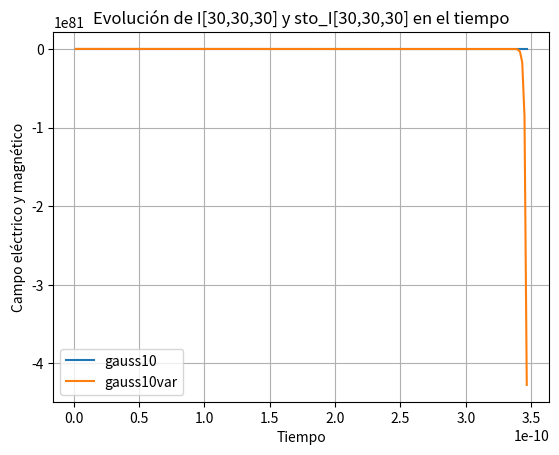

Write Python code to recreate this figure.
#Programa FDTD_3D fuente suave, PEC, S-FDTD
#7 segmentos de cable
#derivada normalizada gaussiana
import numpy as np
import math
import matplotlib.pyplot as plt
#INICIALIZACION DE VARIABLES
#Constantes del medio
N_max = 60 
Ni = N_max
Nj = N_max
Nk = N_max
sigma_x = np.zeros((Ni,Nj,Nk))  
sigma_y = np.zeros((Ni,Nj,Nk)) 
sigma_z = np.zeros((Ni,Nj,Nk))
epsilon_x = np.zeros((Ni,Nj,Nk))  
epsilon_y = np.zeros((Ni,Nj,Nk)) 
epsilon_z = np.zeros((Ni,Nj,Nk))  
epsilon_x[:,:,:] = 8.8541878176*10**-12 
epsilon_y[:,:,:] = 8.8541878176*10**-12 
epsilon_z[:,:,:] = 8.8541878176*10**-12 
mu_x = np.zeros((Ni,Nj,Nk))  
mu_y = np.zeros((Ni,Nj,Nk)) 
mu_z = np.zeros((Ni,Nj,Nk))  
mu_x[:,:,:] = 4*math.pi*10**-7
mu_y[:,:,:] = 4*math.pi*10**-7 
mu_z[:,:,:] = 4*math.pi*10**-7 
sigma_m_x = np.zeros((Ni,Nj,Nk))  
sigma_m_y = np.zeros((Ni,Nj,Nk)) 
sigma_m_z = np.zeros((Ni,Nj,Nk))
c = 299792458
#Constantes de paso
PPW = 20
As = 10**-3 
At = As*0.9/(c*math.sqrt(3))
lim_step = 200
#lim_step = 82
fmax = c/(PPW*As)
p = 1/(math.pi*fmax)
to = 5*p
t = 0
#Constantes algebraicas
C_Ex = (epsilon_x - 0.5*sigma_x*At)/(epsilon_x + 0.5*sigma_x*At)
D_Ex = At/((epsilon_x + 0.5*sigma_x*At))
C_Ey = (epsilon_y - 0.5*sigma_y*At)/(epsilon_y + 0.5*sigma_y*At)
D_Ey = At/((epsilon_y + 0.5*sigma_y*At))
C_Ez = (epsilon_z - 0.5*sigma_z*At)/(epsilon_z + 0.5*sigma_z*At)
D_Ez = At/((epsilon_z + 0.5*sigma_z*At))
C_Hx = (mu_x - 0.5*sigma_m_x*At)/(mu_x + 0.5*sigma_m_x*At)
D_Hx = At/(mu_x + 0.5*sigma_m_x*At)
C_Hy = (mu_y - 0.5*sigma_m_y*At)/(mu_y + 0.5*sigma_m_y*At)
D_Hy = At/(mu_y + 0.5*sigma_m_y*At)
C_Hz = (mu_z - 0.5*sigma_m_z*At)/(mu_z + 0.5*sigma_m_z*At)
D_Hz = At/(mu_z + 0.5*sigma_m_z*At)
#InicializaciÃ³n a 0 de los campos
H_x = np.zeros((Ni,Nj,Nk))          
H_y = np.zeros((Ni,Nj,Nk))
H_z = np.zeros((Ni,Nj,Nk))
E_x = np.zeros((Ni,Nj,Nk))
E_y = np.zeros((Ni,Nj,Nk))
E_z = np.zeros((Ni,Nj,Nk))
#S-FDTD
sto_Ex = np.zeros((Ni,Nj,Nk))
sto_Ey = np.zeros((Ni,Nj,Nk))
sto_Ez = np.zeros((Ni,Nj,Nk))
sto_Hx = np.zeros((Ni,Nj,Nk))
sto_Hy = np.zeros((Ni,Nj,Nk))
sto_Hz = np.zeros((Ni,Nj,Nk))
sto_sigma_x = np.zeros((Ni,Nj,Nk))  
sto_sigma_y = np.zeros((Ni,Nj,Nk)) 
sto_sigma_z = np.zeros((Ni,Nj,Nk))
sto_epsilon_x = np.zeros((Ni,Nj,Nk))  
sto_epsilon_y = np.zeros((Ni,Nj,Nk)) 
sto_epsilon_z = np.zeros((Ni,Nj,Nk))  
sto_mu_x = np.zeros((Ni,Nj,Nk))  
sto_mu_y = np.zeros((Ni,Nj,Nk)) 
sto_mu_z = np.zeros((Ni,Nj,Nk))  
sto_sigma_m_x = np.zeros((Ni,Nj,Nk))  
sto_sigma_m_y = np.zeros((Ni,Nj,Nk)) 
sto_sigma_m_z = np.zeros((Ni,Nj,Nk))
#Carga e intensidad por unidad de longitud
I = np.zeros((Ni,Nj,Nk))
Q = np.zeros((Ni,Nj,Nk))
sto_I = np.zeros((Ni,Nj,Nk))
sto_Q = np.zeros((Ni,Nj,Nk))
L = np.zeros((Ni,Nj,Nk))
R = np.zeros((Ni,Nj,Nk))
sto_L = np.zeros((Ni,Nj,Nk))
sto_R = np.zeros((Ni,Nj,Nk))
l = 7*As
d = 2 * 2*10**-5
r = d/2
#d = 2 * 2*10**-6
Rvar = np.array([1.0480821440721129,0.9247264298969866,1.0283193018954377,0.953509278393018,0.9577257685371066,0.8946043410020965,0.9735852636761192]) 
desvia = np.array([0.10480821440721129,0.09247264298969866,0.10283193018954379,0.09535092783930181,0.09577257685371066,0.08946043410020965,0.09735852636761193])
for k in range(0,7):
    R[30,27+k,30] = Rvar[k]
    L[30,27+k,30] = 7.462*10**-7
    sto_R[30,27+k,30] = desvia[k]
A1 = np.zeros((Ni,Nj,Nk))
A2 = np.zeros((Ni,Nj,Nk))
A3 = np.zeros((Ni,Nj,Nk))
B1 = np.zeros((Ni,Nj,Nk))
B2 = np.zeros((Ni,Nj,Nk))
B3 = np.zeros((Ni,Nj,Nk))
for k in range(0,7):
    A1[30,27+k,30] = (L[30,27+k,30] - 1/2*R[30,27+k,30]*At)/(L[30,27+k,30] + 1/2*R[30,27+k,30]*At)
    A2[30,27+k,30] = (At*L[30,27+k,30]*c*c)/(As*(L[30,27+k,30] + 1/2*At*R[30,27+k,30]))
    A3[30,27+k,30] = At/(L[30,27+k,30] + 1/2*At*R[30,27+k,30])
    B1[30,27+k,30] = - sto_R[30,27+k,30]*At*L[30,27+k,30]/(L[30,27+k,30]+1/2*R[30,27+k,30]*At)**2
    B2[30,27+k,30] = - 1/2*sto_R[30,27+k,30]*At*At*c*c*L[30,27+k,30]/(As*(L[30,27+k,30]+1/2*At*R[30,27+k,30])**2)
    B3[30,27+k,30] = - 1/2*sto_R[30,27+k,30]*At**2/(L[30,27+k,30]+1/2*At*R[30,27+k,30])**2
    
#Funciones
def update_Hx(H_x,E_x,E_y,E_z,C_Hx,D_Hx,As,At,Ni,Nj,Nk,sto_Hx,sto_Ex,sto_Ey,sto_Ez,sto_sigma_m_x,sto_mu_x,sigma_m_x,mu_x):
    #Declaración de variables
    m = np.zeros((Ni,Nj,Nk)) 
    #Calculo campo magnético Hx y su varianza
    m[0:Ni,0:Nj-1,0:Nk-1] = E_y[0:Ni,0:Nj-1,0:Nk-1] - E_y[0:Ni,0:Nj-1,1:Nk] + E_z[0:Ni,1:Nj,0:Nk-1] - E_z[0:Ni,0:Nj-1,0:Nk-1]  
    H_x[0:Ni,0:Nj-1,0:Nk-1] = C_Hx[0:Ni,0:Nj-1,0:Nk-1] * H_x[0:Ni,0:Nj-1,0:Nk-1] - D_Hx[0:Ni,0:Nj-1,0:Nk-1] * m[0:Ni,0:Nj-1,0:Nk-1] / As
    sto_Hx[0:Ni,0:Nj-1,0:Nk-1] = C_Hx[0:Ni,0:Nj-1,0:Nk-1] * sto_Hx[0:Ni,0:Nj-1,0:Nk-1] + D_Hx[0:Ni,0:Nj-1,0:Nk-1] * (sto_Ey[0:Ni,0:Nj-1,0:Nk-1] - sto_Ey[0:Ni,0:Nj-1,1:Nk] + sto_Ez[0:Ni,1:Nj,0:Nk-1] - sto_Ez[0:Ni,0:Nj-1,0:Nk-1])/As 
    m[0:Ni,0:Nj-1,Nk-1] = E_y[0:Ni,0:Nj-1,Nk-1] + E_z[0:Ni,1:Nj,Nk-1] - E_z[0:Ni,0:Nj-1,Nk-1]
    H_x[0:Ni,0:Nj-1,Nk-1] = C_Hx[0:Ni,0:Nj-1,Nk-1] * H_x[0:Ni,0:Nj-1,Nk-1] - D_Hx[0:Ni,0:Nj-1,Nk-1] * m[0:Ni,0:Nj-1,Nk-1] / As
    sto_Hx[0:Ni,0:Nj-1,Nk-1] = C_Hx[0:Ni,0:Nj-1,Nk-1] * sto_Hx[0:Ni,0:Nj-1,Nk-1] + D_Hx[0:Ni,0:Nj-1,Nk-1] * (sto_Ey[0:Ni,0:Nj-1,Nk-1] + sto_Ez[0:Ni,1:Nj,Nk-1] - sto_Ez[0:Ni,0:Nj-1,Nk-1])/As
    m[0:Ni,Nj-1,0:Nk-1] = E_y[0:Ni,Nj-1,0:Nk-1] - E_y[0:Ni,Nj-1,1:Nk] - E_z[0:Ni,Nj-1,0:Nk-1]  
    H_x[0:Ni,Nj-1,0:Nk-1] = C_Hx[0:Ni,Nj-1,0:Nk-1] * H_x[0:Ni,Nj-1,0:Nk-1] - D_Hx[0:Ni,Nj-1,0:Nk-1] * m[0:Ni,Nj-1,0:Nk-1] / As   
    sto_Hx[0:Ni,Nj-1,0:Nk-1] = C_Hx[0:Ni,Nj-1,0:Nk-1] * sto_Hx[0:Ni,Nj-1,0:Nk-1] + D_Hx[0:Ni,Nj-1,0:Nk-1] * (sto_Ey[0:Ni,Nj-1,0:Nk-1] - sto_Ey[0:Ni,Nj-1,1:Nk] - sto_Ez[0:Ni,Nj-1,0:Nk-1])/As
    m[0:Ni,Nj-1,Nk-1] = E_y[0:Ni,Nj-1,Nk-1] - E_z[0:Ni,Nj-1,Nk-1]
    H_x[0:Ni,Nj-1,Nk-1] = C_Hx[0:Ni,Nj-1,Nk-1] * H_x[0:Ni,Nj-1,Nk-1] - D_Hx[0:Ni,Nj-1,Nk-1] * m[0:Ni,Nj-1,Nk-1] / As
    sto_Hx[0:Ni,Nj-1,Nk-1] = C_Hx[0:Ni,Nj-1,Nk-1] * sto_Hx[0:Ni,Nj-1,Nk-1] + D_Hx[0:Ni,Nj-1,Nk-1] * (sto_Ey[0:Ni,Nj-1,Nk-1] - sto_Ez[0:Ni,Nj-1,Nk-1])/As

def update_Hy(H_y,E_x,E_y,E_z,C_Hy,D_Hy,As,At,Ni,Nj,Nk,sto_Hy,sto_Ex,sto_Ey,sto_Ez,sto_sigma_m_y,sto_mu_y,sigma_m_y,mu_y):
    #Declaración de variables
    m = np.zeros((Ni,Nj,Nk)) 
    #Calculo campo magnético Hy y su varianza
    m[0:Ni-1,0:Nj,0:Nk-1] = E_x[0:Ni-1,0:Nj,1:Nk] - E_x[0:Ni-1,0:Nj,0:Nk-1] + E_z[0:Ni-1,0:Nj,0:Nk-1] - E_z[1:Ni,0:Nj,0:Nk-1]
    H_y[0:Ni-1,0:Nj,0:Nk-1] = C_Hy[0:Ni-1,0:Nj,0:Nk-1] * H_y[0:Ni-1,0:Nj,0:Nk-1] - D_Hy[0:Ni-1,0:Nj,0:Nk-1] * m[0:Ni-1,0:Nj,0:Nk-1] / As
    sto_Hy[0:Ni-1,0:Nj,0:Nk-1] = C_Hy[0:Ni-1,0:Nj,0:Nk-1] * sto_Hy[0:Ni-1,0:Nj,0:Nk-1] + D_Hy[0:Ni-1,0:Nj,0:Nk-1] * (sto_Ex[0:Ni-1,0:Nj,1:Nk] - sto_Ex[0:Ni-1,0:Nj,0:Nk-1] + sto_Ez[0:Ni-1,0:Nj,0:Nk-1] - sto_Ez[1:Ni,0:Nj,0:Nk-1])/As
    m[0:Ni-1,0:Nj,Nk-1] = - E_x[0:Ni-1,0:Nj,Nk-1] + E_z[0:Ni-1,0:Nj,Nk-1] - E_z[1:Ni,0:Nj,Nk-1]
    H_y[0:Ni-1,0:Nj,Nk-1] = C_Hy[0:Ni-1,0:Nj,Nk-1] * H_y[0:Ni-1,0:Nj,Nk-1] - D_Hy[0:Ni-1,0:Nj,Nk-1] * m[0:Ni-1,0:Nj,Nk-1] / As
    sto_Hy[0:Ni-1,0:Nj,Nk-1] = C_Hy[0:Ni-1,0:Nj,Nk-1] * sto_Hy[0:Ni-1,0:Nj,Nk-1] + D_Hy[0:Ni-1,0:Nj,Nk-1] * ( - sto_Ex[0:Ni-1,0:Nj,Nk-1] + sto_Ez[0:Ni-1,0:Nj,Nk-1] - sto_Ez[1:Ni,0:Nj,Nk-1])/As
    m[Ni-1,0:Nj,0:Nk-1] = E_x[Ni-1,0:Nj,1:Nk] - E_x[Ni-1,0:Nj,0:Nk-1] + E_z[Ni-1,0:Nj,0:Nk-1]
    H_y[Ni-1,0:Nj,0:Nk-1] = C_Hy[Ni-1,0:Nj,0:Nk-1] * H_y[Ni-1,0:Nj,0:Nk-1] - D_Hy[Ni-1,0:Nj,0:Nk-1] * m[Ni-1,0:Nj,0:Nk-1] / As
    sto_Hy[Ni-1,0:Nj,0:Nk-1] = C_Hy[Ni-1,0:Nj,0:Nk-1] * sto_Hy[Ni-1,0:Nj,0:Nk-1] + D_Hy[Ni-1,0:Nj,0:Nk-1] * (sto_Ex[Ni-1,0:Nj,1:Nk] - sto_Ex[Ni-1,0:Nj,0:Nk-1] + sto_Ez[Ni-1,0:Nj,0:Nk-1])/As
    m[Ni-1,0:Nj,Nk-1] = - E_x[Ni-1,0:Nj,Nk-1] + E_z[Ni-1,0:Nj,Nk-1]
    H_y[Ni-1,0:Nj,Nk-1] = C_Hy[Ni-1,0:Nj,Nk-1] * H_y[Ni-1,0:Nj,Nk-1] - D_Hy[Ni-1,0:Nj,Nk-1] * m[Ni-1,0:Nj,Nk-1] / As
    sto_Hy[Ni-1,0:Nj,Nk-1] = C_Hy[Ni-1,0:Nj,Nk-1] * sto_Hy[Ni-1,0:Nj,Nk-1] + D_Hy[Ni-1,0:Nj,Nk-1] * (-sto_Ex[Ni-1,0:Nj,Nk-1] + sto_Ez[Ni-1,0:Nj,Nk-1])/As

def update_Hz(H_z,E_x,E_y,E_z,C_Hz,D_Hz,As,At,Ni,Nj,Nk,sto_Hz,sto_Ex,sto_Ey,sto_Ez,sto_sigma_m_z,sto_mu_z,sigma_m_z,mu_z):
    #Declaración de variables
    m = np.zeros((Ni,Nj,Nk)) 
    #Calculo campo magnético Hz y su varianza
    m[0:Ni-1,0:Nj-1,0:Nk] = E_x[0:Ni-1,0:Nj-1,0:Nk] - E_x[0:Ni-1,1:Nj,0:Nk] + E_y[1:Ni,0:Nj-1,0:Nk] - E_y[0:Ni-1,0:Nj-1,0:Nk]
    H_z[0:Ni-1,0:Nj-1,0:Nk] = C_Hz[0:Ni-1,0:Nj-1,0:Nk] * H_z[0:Ni-1,0:Nj-1,0:Nk] - D_Hz[0:Ni-1,0:Nj-1,0:Nk] * m[0:Ni-1,0:Nj-1,0:Nk]  / As  
    sto_Hz[0:Ni-1,0:Nj-1,0:Nk] = C_Hz[0:Ni-1,0:Nj-1,0:Nk] * sto_Hz[0:Ni-1,0:Nj-1,0:Nk] + D_Hz[0:Ni-1,0:Nj-1,0:Nk] * (sto_Ex[0:Ni-1,0:Nj-1,0:Nk] - sto_Ex[0:Ni-1,1:Nj,0:Nk] + sto_Ey[1:Ni,0:Nj-1,0:Nk] - sto_Ey[0:Ni-1,0:Nj-1,0:Nk])/As
    m[0:Ni-1,Nj-1,0:Nk] = E_x[0:Ni-1,Nj-1,0:Nk] + E_y[1:Ni,Nj-1,0:Nk] - E_y[0:Ni-1,Nj-1,0:Nk]
    H_z[0:Ni-1,Nj-1,0:Nk] = C_Hz[0:Ni-1,Nj-1,0:Nk] * H_z[0:Ni-1,Nj-1,0:Nk] - D_Hz[0:Ni-1,Nj-1,0:Nk] * m[0:Ni-1,Nj-1,0:Nk]  / As
    sto_Hz[0:Ni-1,Nj-1,0:Nk] = C_Hz[0:Ni-1,Nj-1,0:Nk] * sto_Hz[0:Ni-1,Nj-1,0:Nk] + D_Hz[0:Ni-1,Nj-1,0:Nk] * (sto_Ex[0:Ni-1,Nj-1,0:Nk] + sto_Ey[1:Ni,Nj-1,0:Nk] - sto_Ey[0:Ni-1,Nj-1,0:Nk])/As
    m[Ni-1,0:Nj-1,0:Nk] = E_x[Ni-1,0:Nj-1,0:Nk] - E_x[Ni-1,1:Nj,0:Nk] - E_y[Ni-1,0:Nj-1,0:Nk]
    H_z[Ni-1,0:Nj-1,0:Nk] = C_Hz[Ni-1,0:Nj-1,0:Nk] * H_z[Ni-1,0:Nj-1,0:Nk] - D_Hz[Ni-1,0:Nj-1,0:Nk] * m[Ni-1,0:Nj-1,0:Nk]  / As  
    sto_Hz[Ni-1,0:Nj-1,0:Nk] = C_Hz[Ni-1,0:Nj-1,0:Nk] * sto_Hz[Ni-1,0:Nj-1,0:Nk] + D_Hz[Ni-1,0:Nj-1,0:Nk] * (sto_Ex[Ni-1,0:Nj-1,0:Nk] - sto_Ex[Ni-1,1:Nj,0:Nk] - sto_Ey[Ni-1,0:Nj-1,0:Nk])/As
    m[Ni-1,Nj-1,0:Nk] = E_x[Ni-1,Nj-1,0:Nk] - E_y[Ni-1,Nj-1,0:Nk]
    H_z[Ni-1,Nj-1,0:Nk] = C_Hz[Ni-1,Nj-1,0:Nk] * H_z[Ni-1,Nj-1,0:Nk] - D_Hz[Ni-1,Nj-1,0:Nk] * m[Ni-1,Nj-1,0:Nk]  / As
    sto_Hz[Ni-1,Nj-1,0:Nk] = C_Hz[Ni-1,Nj-1,0:Nk] * sto_Hz[Ni-1,Nj-1,0:Nk] + D_Hz[Ni-1,Nj-1,0:Nk] * (sto_Ex[Ni-1,Nj-1,0:Nk] - sto_Ey[Ni-1,Nj-1,0:Nk])/As
   
def update_Ex(E_x,H_x,H_y,H_z,C_Ex,D_Ex,As,At,Ni,Nj,Nk,sto_Ex,sto_Hx,sto_Hy,sto_Hz,sto_sigma_x,sto_epsilon_x,sigma_x,epsilon_x):
    #Declaración de variables
    m = np.zeros((Ni,Nj,Nk)) 
    #Calculo campo eléctrico Ex y su varianza
    m[0:Ni,0,0] = H_z[0:Ni,0,0] - H_y[0:Ni,0,0]
    E_x[0:Ni,0,0] = C_Ex[0:Ni,0,0] * E_x[0:Ni,0,0] + D_Ex[0:Ni,0,0] * m[0:Ni,0,0] / As 
    sto_Ex[0:Ni,0,0] = C_Ex[0:Ni,0,0] * sto_Ex[0:Ni,0,0] + D_Ex[0:Ni,0,0] * (sto_Hz[0:Ni,0,0] - sto_Hy[0:Ni,0,0])/As
    m[0:Ni,1:Nj,0] = H_z[0:Ni,1:Nj,0] - H_z[0:Ni,0:Nj-1,0] - H_y[0:Ni,1:Nj,0]
    E_x[0:Ni,1:Nj,0] = C_Ex[0:Ni,1:Nj,0] * E_x[0:Ni,1:Nj,0] + D_Ex[0:Ni,1:Nj,0] * m[0:Ni,1:Nj,0] /As           
    sto_Ex[0:Ni,1:Nj,0] = C_Ex[0:Ni,1:Nj,0] * sto_Ex[0:Ni,1:Nj,0] + D_Ex[0:Ni,1:Nj,0] * (sto_Hz[0:Ni,1:Nj,0] - sto_Hz[0:Ni,0:Nj-1,0] - sto_Hy[0:Ni,1:Nj,0])/As
    m[0:Ni,0,1:Nk] = H_z[0:Ni,0,1:Nk] + H_y[0:Ni,0,0:Nk-1] - H_y[0:Ni,0,1:Nk]
    E_x[0:Ni,0,1:Nk] = C_Ex[0:Ni,0,1:Nk] * E_x[0:Ni,0,1:Nk] + D_Ex[0:Ni,0,1:Nk] * m[0:Ni,0,1:Nk] /As
    sto_Ex[0:Ni,0,1:Nk] = C_Ex[0:Ni,0,1:Nk] * sto_Ex[0:Ni,0,1:Nk] + D_Ex[0:Ni,0,1:Nk] * (sto_Hz[0:Ni,0,1:Nk] + sto_Hy[0:Ni,0,0:Nk-1] - sto_Hy[0:Ni,0,1:Nk])/As
    m[0:Ni,1:Nj,1:Nk] = H_z[0:Ni,1:Nj,1:Nk] - H_z[0:Ni,0:Nj-1,1:Nk] + H_y[0:Ni,1:Nj,0:Nk-1] - H_y[0:Ni,1:Nj,1:Nk]
    E_x[0:Ni,1:Nj,1:Nk] = C_Ex[0:Ni,1:Nj,1:Nk] * E_x[0:Ni,1:Nj,1:Nk] + D_Ex[0:Ni,1:Nj,1:Nk] * m[0:Ni,1:Nj,1:Nk] /As
    sto_Ex[0:Ni,1:Nj,1:Nk] = C_Ex[0:Ni,1:Nj,1:Nk] * sto_Ex[0:Ni,1:Nj,1:Nk] + D_Ex[0:Ni,1:Nj,1:Nk]* (sto_Hz[0:Ni,1:Nj,1:Nk] - sto_Hz[0:Ni,0:Nj-1,1:Nk] + sto_Hy[0:Ni,1:Nj,0:Nk-1] - sto_Hy[0:Ni,1:Nj,1:Nk])/As

def update_Ey(E_y,H_x,H_y,H_z,C_Ey,D_Ey,As,At,Ni,Nj,Nk,sto_Ey,sto_Hx,sto_Hy,sto_Hz,sto_sigma_y,sto_epsilon_y,sigma_y,epsilon_y):
    #Declaración de variables
    m = np.zeros((Ni,Nj,Nk)) 
    #Calculo campo eléctrico Ey y su varianza
    m[0,0:Nj,0] = - H_z[0,0:Nj,0] + H_x[0,0:Nj,0]   
    E_y[0,0:Nj,0] = C_Ey[0,0:Nj,0] * E_y[0,0:Nj,0] + D_Ey[0,0:Nj,0] * m[0,0:Nj,0] / As
    sto_Ey[0,0:Nj,0] = C_Ey[0,0:Nj,0] * sto_Ey[0,0:Nj,0] + D_Ey[0,0:Nj,0] * (- sto_Hz[0,0:Nj,0] + sto_Hx[0,0:Nj,0])/As
    m[1:Ni,0:Nj,0] = H_z[0:Ni-1,0:Nj,0] - H_z[1:Ni,0:Nj,0] + H_x[1:Ni,0:Nj,0]
    E_y[1:Ni,0:Nj,0] = C_Ey[1:Ni,0:Nj,0] * E_y[1:Ni,0:Nj,0] + D_Ey[1:Ni,0:Nj,0] * m[1:Ni,0:Nj,0] / As         
    sto_Ey[1:Ni,0:Nj,0] = C_Ey[1:Ni,0:Nj,0] * sto_Ey[1:Ni,0:Nj,0] + D_Ey[1:Ni,0:Nj,0] * (sto_Hz[0:Ni-1,0:Nj,0] - sto_Hz[1:Ni,0:Nj,0] + sto_Hx[1:Ni,0:Nj,0])/As
    m[0,0:Nj,1:Nk] = - H_z[0,0:Nj,1:Nk] + H_x[0,0:Nj,1:Nk] - H_x[0,0:Nj,0:Nk-1]
    E_y[0,0:Nj,1:Nk] = C_Ey[0,0:Nj,1:Nk] * E_y[0,0:Nj,1:Nk] + D_Ey[0,0:Nj,1:Nk] * m[0,0:Nj,1:Nk] / As
    sto_Ey[0,0:Nj,1:Nk] = C_Ey[0,0:Nj,1:Nk] * sto_Ey[0,0:Nj,1:Nk] + D_Ey[0,0:Nj,1:Nk] * (- sto_Hz[0,0:Nj,1:Nk] + sto_Hx[0,0:Nj,1:Nk] - sto_Hx[0,0:Nj,0:Nk-1])/As
    m[1:Ni,0:Nj,1:Nk] = H_z[0:Ni-1,0:Nj,1:Nk] - H_z[1:Ni,0:Nj,1:Nk] + H_x[1:Ni,0:Nj,1:Nk] - H_x[1:Ni,0:Nj,0:Nk-1]
    E_y[1:Ni,0:Nj,1:Nk] = C_Ey[1:Ni,0:Nj,1:Nk] * E_y[1:Ni,0:Nj,1:Nk] + D_Ey[1:Ni,0:Nj,1:Nk] * m[1:Ni,0:Nj,1:Nk] / As
    sto_Ey[1:Ni,0:Nj,1:Nk] = C_Ey[1:Ni,0:Nj,1:Nk] * sto_Ey[1:Ni,0:Nj,1:Nk] + D_Ey[1:Ni,0:Nj,1:Nk] * (sto_Hz[0:Ni-1,0:Nj,1:Nk] - sto_Hz[1:Ni,0:Nj,1:Nk] + sto_Hx[1:Ni,0:Nj,1:Nk] - sto_Hx[1:Ni,0:Nj,0:Nk-1])/As

def update_Ez_thin_wire(A1,A2,A3,B1,B2,B3,E_z,H_x,H_y,H_z,C_Ez,D_Ez,As,At,c,Ni,Nj,Nk,sto_Ez,sto_Hx,sto_Hy,sto_Hz,sto_sigma_z,sto_epsilon_z,sigma_z,epsilon_z,I,Q,R,L,sto_Q,sto_I,sto_R,sto_L,l,r):
    #Declaración de variables
    m = np.zeros((Ni,Nj,Nk))
    sigma = np.zeros((Ni,Nj,Nk)) 
    C_Ez_tw = np.zeros((Ni,Nj,Nk)) #Tal vez sea mejor sacar esto de aquí
    D_Ez_tw = np.zeros((Ni,Nj,Nk))
    C_Ez_tw = (epsilon_z - 0.5*sigma_z*At)/(epsilon_z + 0.5*sigma_z*At)
    D_Ez_tw = At/((epsilon_z + 0.5*sigma_z*At))
    for k in range(0,7):
        sigma[30,27+k,30] = (1/R[30,27+k,30])*(As/(math.pi*(r)**2))
    for k in range(0,7):
        C_Ez_tw[30,27+k,30] = (epsilon_z[30,27+k,30] - 0.5*sigma[30,27+k,30]*At)/(epsilon_z[30,27+k,30] + 0.5*sigma[30,27+k,30]*At)
        D_Ez_tw[30,27+k,30] = At/(epsilon_z[30,27+k,30] + 0.5*sigma[30,27+k,30]*At)
    #Calculo campo eléctrico Ez, la thin wire y sus varianzas
    #Q,I 
    for k in range(0,7):
        Q[30,27+k,30] = Q[30,27+k,30] - (At/As) * (I[30,28+k,30] - I[30,27+k,30])
        I[30,27+k,30] = A1[30,27+k,30]*I[30,27+k,30] - A2[30,27+k,30]*(Q[30,27+k,30] - Q[30,26+k,30]) + A3[30,27+k,30]*E_z[30,27+k,30]   
    #Varianza de Q,I
    for k in range(0,7):       
        sto_Q[30,27+k,30] = sto_Q[30,27+k,30] - (At/As) * (sto_I[30,28+k,30] - sto_I[30,27+k,30])
        sto_I[30,27+k,30] = A1[30,27+k,30]*sto_I[30,27+k,30]- A2[30,27+k,30]*(sto_Q[30,27+k,30] - sto_Q[30,26+k,30]) + B1[30,27+k,30]*I[30,27+k,30] - B2[30,27+k,30]*(Q[30,27+k,30] - Q[30,26+k,30]) + A3[30,27+k,30]*sto_Ez[30,27+k,30] + B3[30,27+k,30]*E_z[30,27+k,30]
    #E_z y su varianza
    m[0,0,0:Nk] = H_y[0,0,0:Nk] - H_x[0,0,0:Nk] 
    E_z[0,0,0:Nk] = C_Ez_tw[0,0,0:Nk] * E_z[0,0,0:Nk] + D_Ez_tw[0,0,0:Nk] * m[0,0,0:Nk] / As - D_Ez_tw[0,0,0:Nk] * I[0,0,0:Nk]/(As**2)
    sto_Ez[0,0,0:Nk] = C_Ez_tw[0,0,0:Nk] * sto_Ez[0,0,0:Nk] + D_Ez_tw[0,0,0:Nk] * (-sto_I[0,0,0:Nk]/As + sto_Hy[0,0,0:Nk] - sto_Hx[0,0,0:Nk])/As
    m[1:Ni,0,0:Nk] = H_y[1:Ni,0,0:Nk] - H_y[0:Ni-1,0,0:Nk] - H_x[1:Ni,0,0:Nk]
    E_z[1:Ni,0,0:Nk] = C_Ez_tw[1:Ni,0,0:Nk] * E_z[1:Ni,0,0:Nk] + D_Ez_tw[1:Ni,0,0:Nk] * m[1:Ni,0,0:Nk] / As - D_Ez_tw[1:Ni,0,0:Nk] * I[1:Ni,0,0:Nk]/(As**2)            
    sto_Ez[1:Ni,0,0:Nk] = C_Ez_tw[1:Ni,0,0:Nk] * sto_Ez[1:Ni,0,0:Nk] + D_Ez_tw[1:Ni,0,0:Nk] * (-sto_I[1:Ni,0,0:Nk]/As + sto_Hy[1:Ni,0,0:Nk] - sto_Hy[0:Ni-1,0,0:Nk] - sto_Hx[1:Ni,0,0:Nk])/As
    m[0,1:Nj,0:Nk] = H_y[0,1:Nj,0:Nk] + H_x[0,0:Nj-1,0:Nk] - H_x[0,1:Nj,0:Nk]
    E_z[0,1:Nj,0:Nk] = C_Ez_tw[0,1:Nj,0:Nk] * E_z[0,1:Nj,0:Nk] + D_Ez_tw[0,1:Nj,0:Nk] * m[0,1:Nj,0:Nk] / As - D_Ez_tw[0,1:Nj,0:Nk] * I[0,1:Nj,0:Nk]/(As**2)
    sto_Ez[0,1:Nj,0:Nk] = C_Ez_tw[0,1:Nj,0:Nk] * sto_Ez[0,1:Nj,0:Nk] + D_Ez_tw[0,1:Nj,0:Nk] * (-sto_I[0,1:Nj,0:Nk]/As + sto_Hy[0,1:Nj,0:Nk] + sto_Hx[0,0:Nj-1,0:Nk] - sto_Hx[0,1:Nj,0:Nk])/As
    m[1:Ni,1:Nj,0:Nk] = H_y[1:Ni,1:Nj,0:Nk] - H_y[0:Ni-1,1:Nj,0:Nk] + H_x[1:Ni,0:Nj-1,0:Nk] - H_x[1:Ni,1:Nj,0:Nk]
    E_z[1:Ni,1:Nj,0:Nk] = C_Ez_tw[1:Ni,1:Nj,0:Nk] * E_z[1:Ni,1:Nj,0:Nk] + D_Ez_tw[1:Ni,1:Nj,0:Nk] * m[1:Ni,1:Nj,0:Nk] / As - D_Ez_tw[1:Ni,1:Nj,0:Nk] * I[1:Ni,1:Nj,0:Nk]/(As**2)  
    sto_Ez[1:Ni,1:Nj,0:Nk] = C_Ez_tw[1:Ni,1:Nj,0:Nk] * sto_Ez[1:Ni,1:Nj,0:Nk] + D_Ez_tw[1:Ni,1:Nj,0:Nk] * (-sto_I[1:Ni,1:Nj,0:Nk]/As + sto_Hy[1:Ni,1:Nj,0:Nk] - sto_Hy[0:Ni-1,1:Nj,0:Nk] + sto_Hx[1:Ni,0:Nj-1,0:Nk] - sto_Hx[1:Ni,1:Nj,0:Nk])/As
    
#CALCULOS
times=[]
probe1=[]
probe2=[]

for n in range(1,lim_step+1):
    t = t + At
    gauss = math.exp(-(t-to)**2/p**2)
    dgauss = math.sqrt(2*math.exp(1))*(t-to)*math.exp(-(t-to)**2/p**2)/p
    #Actualización campo magnético H con condiciones (PEC) y su varianza
    update_Hx(H_x,E_x,E_y,E_z,C_Hx,D_Hx,As,At,Ni,Nj,Nk,sto_Hx,sto_Ex,sto_Ey,sto_Ez,sto_sigma_m_x,sto_mu_x,sigma_m_x,mu_x)
    update_Hy(H_y,E_x,E_y,E_z,C_Hy,D_Hy,As,At,Ni,Nj,Nk,sto_Hy,sto_Ex,sto_Ey,sto_Ez,sto_sigma_m_y,sto_mu_y,sigma_m_y,mu_y)
    update_Hz(H_z,E_x,E_y,E_z,C_Hz,D_Hz,As,At,Ni,Nj,Nk,sto_Hz,sto_Ex,sto_Ey,sto_Ez,sto_sigma_m_z,sto_mu_z,sigma_m_z,mu_z)
    #Actualización campo eléctrico E con condiciones (PEC) y su varianza
    update_Ex(E_x,H_x,H_y,H_z,C_Ex,D_Ex,As,At,Ni,Nj,Nk,sto_Ex,sto_Hx,sto_Hy,sto_Hz,sto_sigma_x,sto_epsilon_x,sigma_x,epsilon_x)
    update_Ey(E_y,H_x,H_y,H_z,C_Ey,D_Ey,As,At,Ni,Nj,Nk,sto_Ey,sto_Hx,sto_Hy,sto_Hz,sto_sigma_y,sto_epsilon_y,sigma_y,epsilon_y)
    update_Ez_thin_wire(A1,A2,A3,B1,B2,B3,E_z,H_x,H_y,H_z,C_Ez,D_Ez,As,At,c,Ni,Nj,Nk,sto_Ez,sto_Hx,sto_Hy,sto_Hz,sto_sigma_z,sto_epsilon_z,sigma_z,epsilon_z,I,Q,R,L,sto_Q,sto_I,sto_R,sto_L,l,r)
    #Pulso gaussiano
    E_z[30,30,20] = E_z[30,30,20] + D_Ez[30,30,20] * gauss          
    times.append(t)
#    archivo.write(f"{n} {t} {I[30,30,30]} {sto_I[30,30,30]}\n")
    probe1.append(I[30,30,30])
    probe2.append(sto_I[30,30,30])

    print(n,t,E_z[15,15,15],H_x[15,15,15])


plt.plot(times,probe1,label = 'gauss10')
plt.plot(times,probe2,label = 'gauss10var')

plt.xlabel('Tiempo')
plt.ylabel('Campo eléctrico y magnético')
plt.title('Evolución de I[30,30,30] y sto_I[30,30,30] en el tiempo')
plt.legend()
plt.grid(True)
plt.show()

#archivo.close()

print('FIN')
